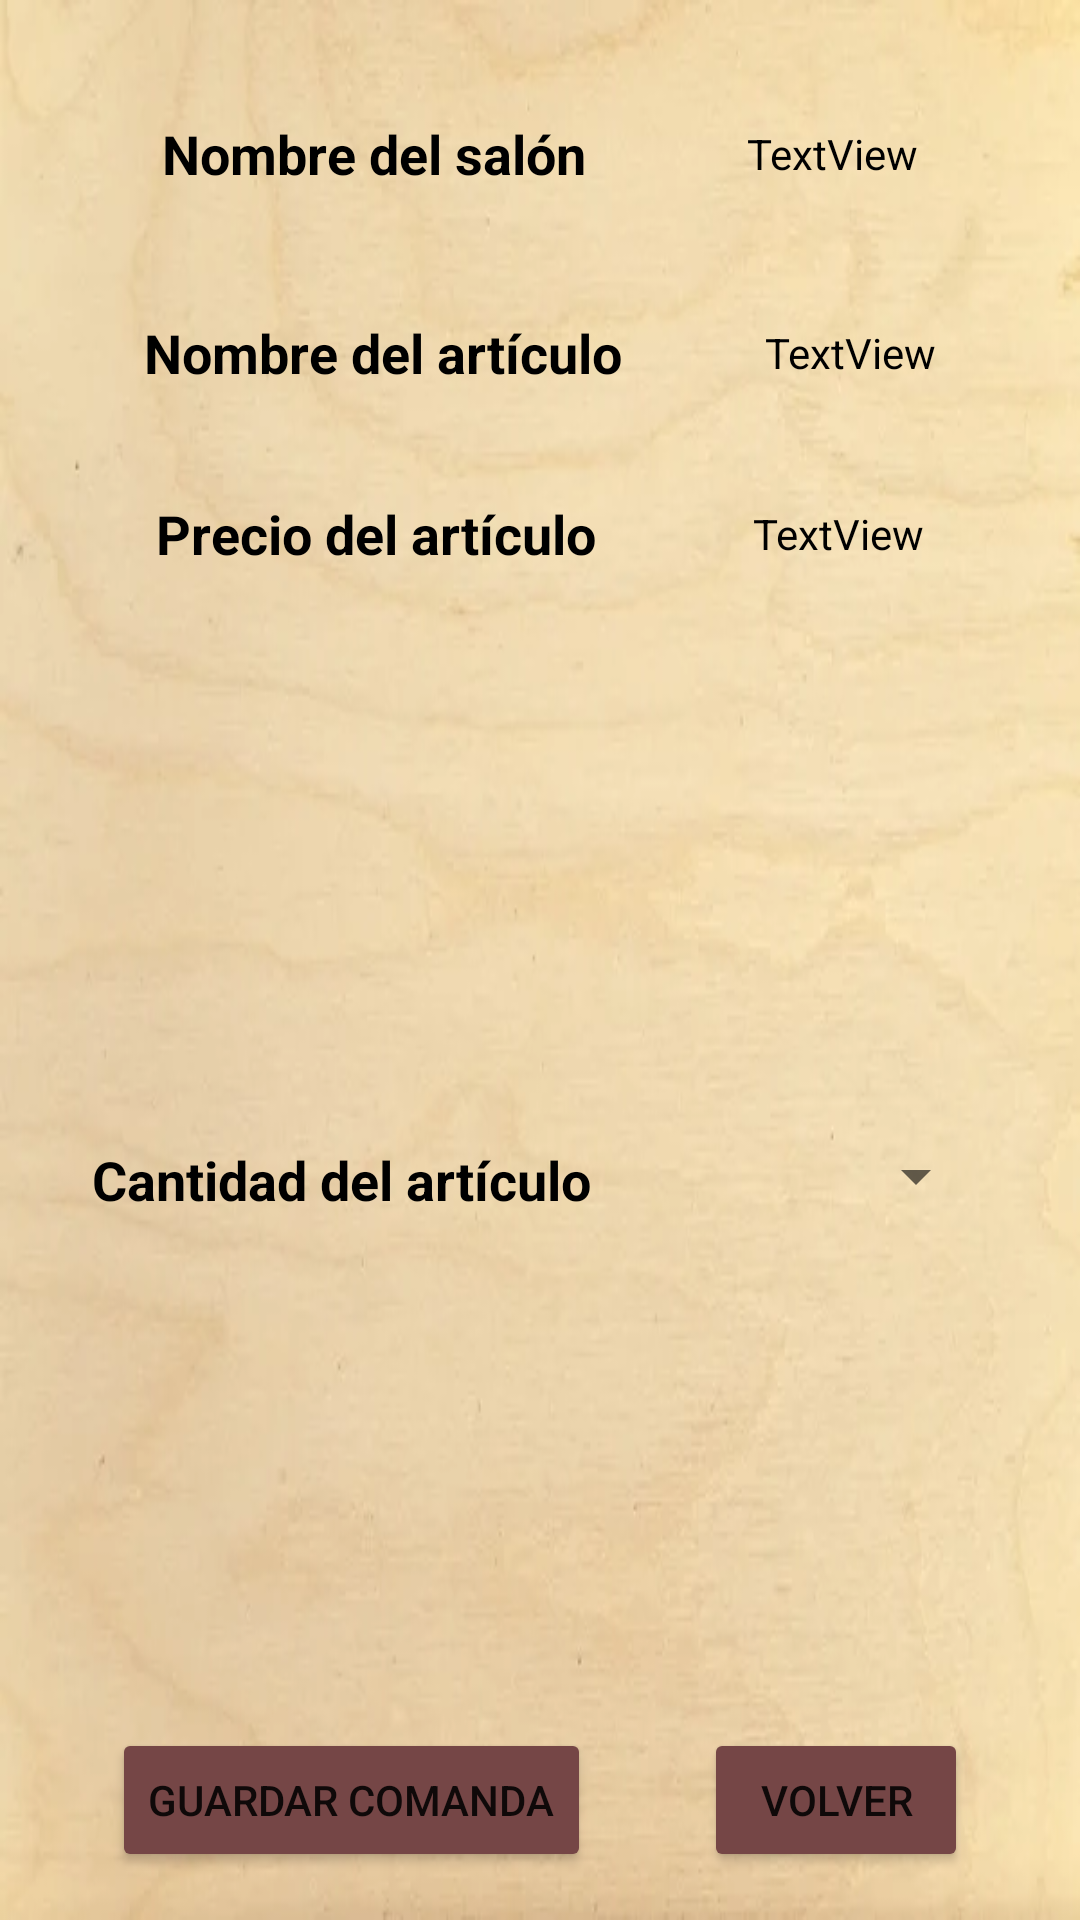

This screen was rendered from an Android layout file. Write that file and the resources it references.
<!-- AndroidManifest.xml: application theme Theme.AppBar -->
<!-- res/layout/activity_linea_de_pedido.xml -->
<?xml version="1.0" encoding="utf-8"?>
<androidx.constraintlayout.widget.ConstraintLayout xmlns:android="http://schemas.android.com/apk/res/android"
    xmlns:app="http://schemas.android.com/apk/res-auto"
    xmlns:tools="http://schemas.android.com/tools"
    android:layout_width="match_parent"
    android:layout_height="match_parent"
    android:background="@drawable/fondo"
    tools:context=".tpv.LineaDePedidoActivity">

    <TextView
        android:id="@+id/textView7"
        android:layout_width="wrap_content"
        android:layout_height="wrap_content"
        android:layout_marginTop="39dp"
        android:text="@string/nombre_salon"
        android:textColor="@color/black"
        android:textSize="18sp"
        android:textStyle="bold"
        app:layout_constraintEnd_toStartOf="@+id/nombre_salon"
        app:layout_constraintHorizontal_bias="0.5"
        app:layout_constraintStart_toStartOf="parent"
        app:layout_constraintTop_toTopOf="parent" />

    <TextView
        android:id="@+id/nombre_salon"
        android:layout_width="wrap_content"
        android:layout_height="wrap_content"
        android:text="TextView"
        android:textColor="@color/black"
        app:layout_constraintBottom_toBottomOf="@+id/textView7"
        app:layout_constraintEnd_toEndOf="parent"
        app:layout_constraintHorizontal_bias="0.5"
        app:layout_constraintStart_toEndOf="@+id/textView7"
        app:layout_constraintTop_toTopOf="@+id/textView7" />

    <TextView
        android:id="@+id/textView71"
        android:layout_width="wrap_content"
        android:layout_height="wrap_content"
        android:layout_marginTop="42dp"
        android:text="@string/nombre_articulo"
        android:textColor="@color/black"
        android:textSize="18sp"
        android:textStyle="bold"
        app:layout_constraintEnd_toStartOf="@+id/nombre_articulo"
        app:layout_constraintHorizontal_bias="0.5"
        app:layout_constraintStart_toStartOf="parent"
        app:layout_constraintTop_toBottomOf="@+id/textView7" />

    <TextView
        android:id="@+id/nombre_articulo"
        android:layout_width="wrap_content"
        android:layout_height="wrap_content"
        android:text="TextView"
        android:textColor="@color/black"
        app:layout_constraintBottom_toBottomOf="@+id/textView71"
        app:layout_constraintEnd_toEndOf="parent"
        app:layout_constraintHorizontal_bias="0.5"
        app:layout_constraintStart_toEndOf="@+id/textView71"
        app:layout_constraintTop_toTopOf="@+id/textView71" />

    <TextView
        android:id="@+id/textView81"
        android:layout_width="wrap_content"
        android:layout_height="wrap_content"
        android:layout_marginTop="36dp"
        android:text="@string/precio_articulo"
        android:textColor="@color/black"
        android:textSize="18sp"
        android:textStyle="bold"
        app:layout_constraintEnd_toStartOf="@+id/precio_articulo"
        app:layout_constraintHorizontal_bias="0.5"
        app:layout_constraintStart_toStartOf="parent"
        app:layout_constraintTop_toBottomOf="@+id/textView71" />

    <TextView
        android:id="@+id/precio_articulo"
        android:layout_width="wrap_content"
        android:layout_height="wrap_content"
        android:text="TextView"
        android:textColor="@color/black"
        app:layout_constraintBottom_toBottomOf="@+id/textView81"
        app:layout_constraintEnd_toEndOf="parent"
        app:layout_constraintHorizontal_bias="0.5"
        app:layout_constraintStart_toEndOf="@+id/textView81"
        app:layout_constraintTop_toTopOf="@+id/textView81" />

    <TextView
        android:id="@+id/textView91"
        android:layout_width="wrap_content"
        android:layout_height="wrap_content"
        android:layout_marginTop="20dp"
        android:text="@string/cantidad_articulo"
        android:textColor="@color/black"
        android:textSize="18sp"
        android:textStyle="bold"
        app:layout_constraintBottom_toTopOf="@+id/btn_guardar_linea_pedido"
        app:layout_constraintEnd_toStartOf="@+id/sp_cantidad"
        app:layout_constraintHorizontal_bias="0.5"
        app:layout_constraintStart_toStartOf="parent"
        app:layout_constraintTop_toBottomOf="@+id/textView81" />

    <Button
        android:id="@+id/btn_guardar_linea_pedido"
        android:layout_width="wrap_content"
        android:layout_height="wrap_content"
        android:backgroundTint="@color/botones_principales"
        android:text="@string/guardar_pedido"
        app:layout_constraintBottom_toBottomOf="@+id/btn_volver"
        app:layout_constraintEnd_toStartOf="@+id/btn_volver"
        app:layout_constraintHorizontal_bias="0.5"
        app:layout_constraintStart_toStartOf="parent"
        app:layout_constraintTop_toTopOf="@+id/btn_volver" />

    <Button
        android:id="@+id/btn_volver"
        android:layout_width="wrap_content"
        android:layout_height="wrap_content"
        android:layout_marginBottom="16dp"
        android:backgroundTint="@color/botones_principales"
        android:text="@string/btn_volver"
        app:layout_constraintBottom_toBottomOf="parent"
        app:layout_constraintEnd_toEndOf="parent"
        app:layout_constraintHorizontal_bias="0.5"
        app:layout_constraintStart_toEndOf="@+id/btn_guardar_linea_pedido" />

    <Spinner
        android:id="@+id/sp_cantidad"
        android:layout_width="101dp"
        android:layout_height="21dp"
        android:layout_marginTop="20dp"
        app:layout_constraintBottom_toTopOf="@+id/btn_volver"
        app:layout_constraintEnd_toEndOf="parent"
        app:layout_constraintHorizontal_bias="0.5"
        app:layout_constraintStart_toEndOf="@+id/textView91"
        app:layout_constraintTop_toBottomOf="@+id/precio_articulo" />
</androidx.constraintlayout.widget.ConstraintLayout>
<!-- resources referenced by this layout -->
<resources>
  <color name="black">#FF000000</color>
  <color name="botones_principales">#754646</color>
  <!-- drawable fondo: jpg bitmap (drawable, 14970 bytes) -->
  <string name="btn_volver">Volver</string>
  <string name="cantidad_articulo">Cantidad del artículo</string>
  <string name="guardar_pedido">Guardar comanda</string>
  <string name="nombre_articulo">Nombre del artículo</string>
  <string name="nombre_salon">Nombre del salón</string>
  <string name="precio_articulo">Precio del artículo</string>
  <style name="Theme.AppBar" parent="Theme.MaterialComponents.DayNight.DarkActionBar">
          
          <item name="colorPrimary">@color/purple_500</item>
          <item name="colorPrimaryVariant">@color/purple_700</item>
          <item name="colorOnPrimary">@color/white</item>
          
          <item name="colorSecondary">@color/teal_200</item>
          <item name="colorSecondaryVariant">@color/teal_700</item>
          <item name="colorOnSecondary">@color/black</item>
          
          <item name="android:statusBarColor" tools:targetApi="l">?attr/colorPrimaryVariant</item>
          
      </style>
  <color name="purple_500">#FF6200EE</color>
  <color name="purple_700">#FF3700B3</color>
  <color name="white">#FFFFFFFF</color>
  <color name="teal_200">#FF03DAC5</color>
  <color name="teal_700">#FF018786</color>
</resources>
